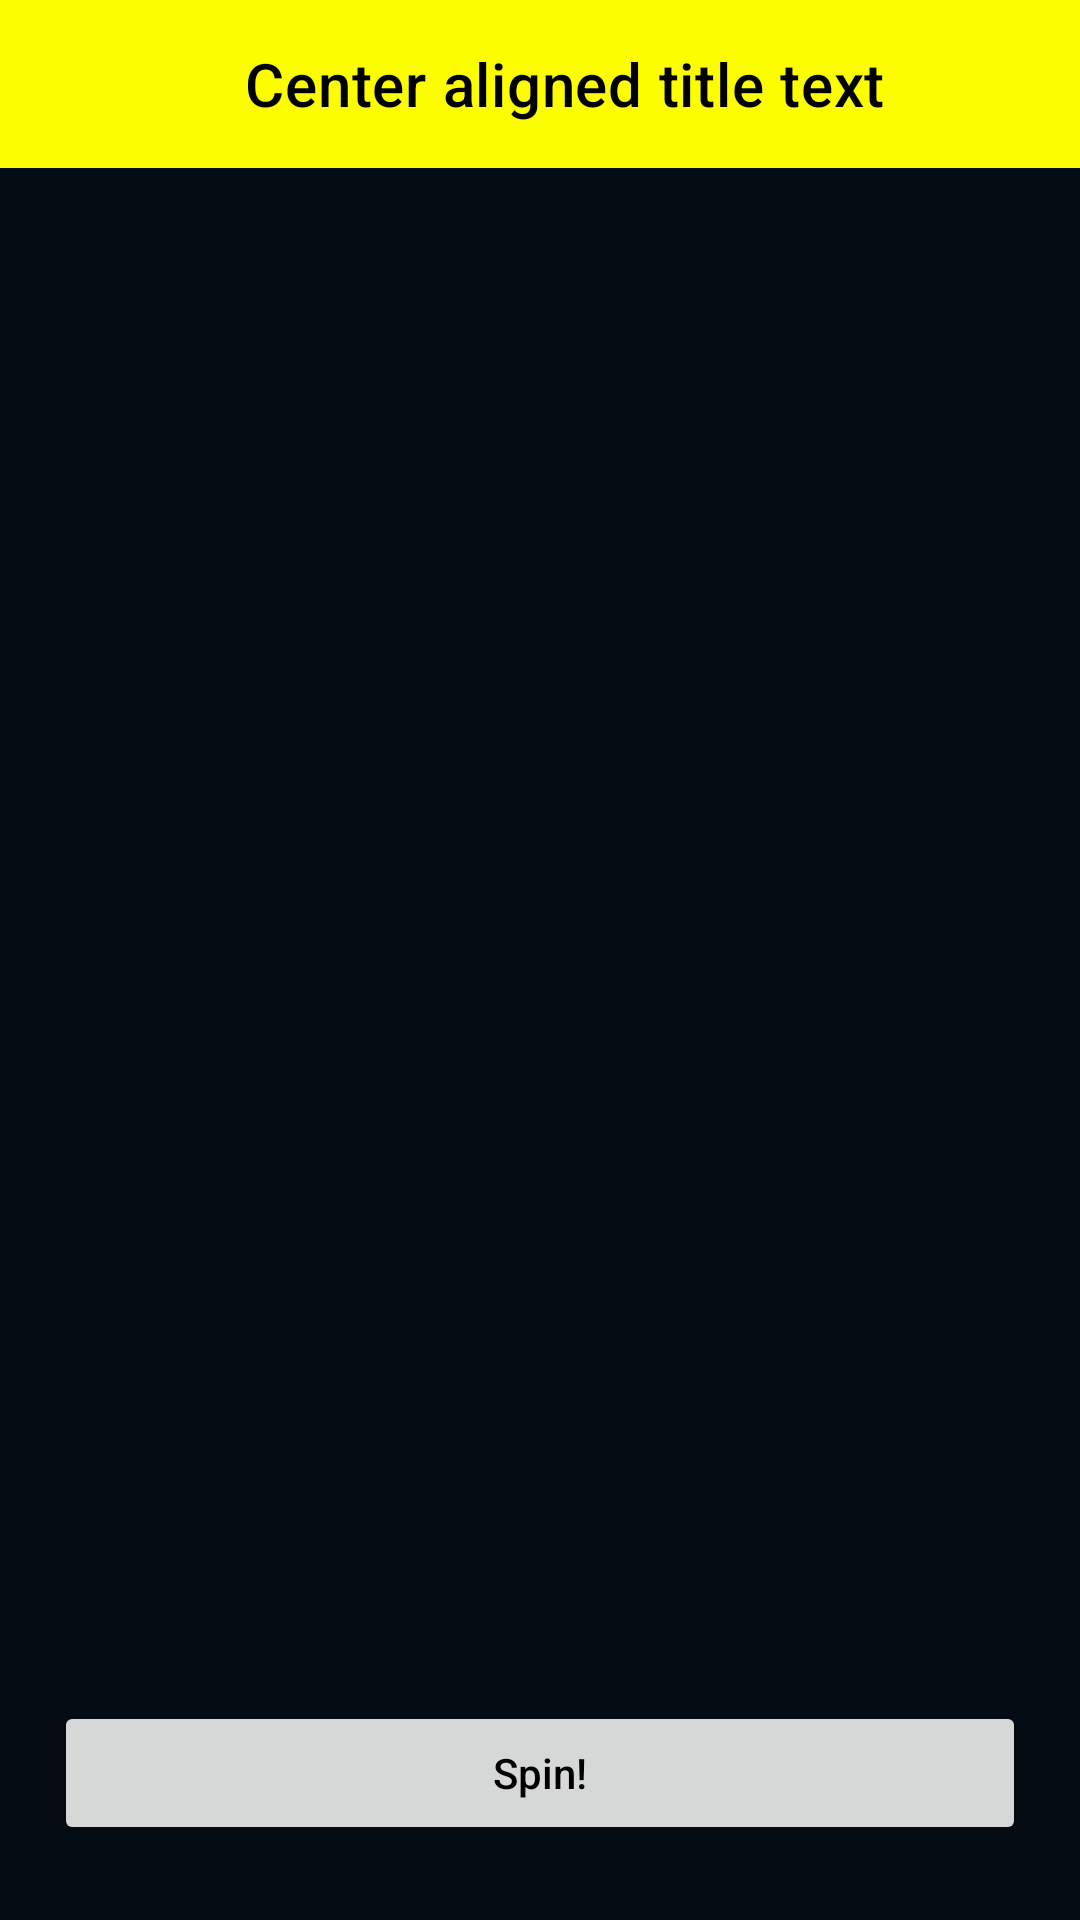

Layout XML and referenced resources for this Android screen:
<!-- AndroidManifest.xml: application theme Theme.WheelGame -->
<!-- res/layout/activity_spin_wheel.xml -->
<?xml version="1.0" encoding="utf-8"?>
<androidx.constraintlayout.widget.ConstraintLayout xmlns:android="http://schemas.android.com/apk/res/android"
    xmlns:app="http://schemas.android.com/apk/res-auto"
    xmlns:tools="http://schemas.android.com/tools"
    android:layout_width="match_parent"
    android:layout_height="match_parent"
    tools:context=".activities.SpinWheelActivity"
    android:background="@color/screen_background">
        <include
            layout="@layout/text_centered_toolbar"/>



        <Button
            android:id="@+id/spinTheWheel"
            android:layout_width="0dp"
            android:layout_height="wrap_content"
            android:layout_marginBottom="25dp"
            android:text="Spin!"
            android:textColor="@color/black"
            android:theme= "@style/PinkButton"
            android:colorButtonNormal = "@color/button_pink"
            app:layout_constraintWidth_percent="0.9"
            app:layout_constraintEnd_toEndOf="parent"
            app:layout_constraintStart_toStartOf="parent"
            app:layout_constraintBottom_toBottomOf="parent"


            />
        <FrameLayout
            android:id = "@+id/wheelViewContainer"
            android:layout_width="match_parent"
            android:layout_height="match_parent"
            app:layout_constraintBottom_toBottomOf="parent"
            app:layout_constraintEnd_toEndOf="parent"
            app:layout_constraintStart_toStartOf="parent"
            app:layout_constraintBottom_toTopOf="@id/spinTheWheel">








        </FrameLayout>
</androidx.constraintlayout.widget.ConstraintLayout>
<!-- res/layout/text_centered_toolbar.xml (included above) -->
<androidx.appcompat.widget.Toolbar
    xmlns:android="http://schemas.android.com/apk/res/android"
    xmlns:app="http://schemas.android.com/apk/res-auto"
    xmlns:tools="http://schemas.android.com/tools"
    android:id="@+id/toolbar"
    android:layout_width="match_parent"
    android:layout_height="wrap_content"
    android:background="@color/action_bar_yellow"
    android:minHeight="?attr/actionBarSize"
    android:theme="?attr/actionBarTheme"
    app:layout_constraintEnd_toEndOf="parent"
    app:layout_constraintStart_toStartOf="parent"
    app:layout_constraintTop_toTopOf="parent">

    <androidx.constraintlayout.widget.ConstraintLayout
        android:layout_width="match_parent"
        android:layout_height="wrap_content">

        <com.google.android.material.textview.MaterialTextView
            android:id="@+id/toolbarTitle"
            style="@style/TextAppearance.MaterialComponents.Headline6"
            android:layout_width="wrap_content"
            android:layout_height="wrap_content"
            android:layout_gravity="center_horizontal"
            android:gravity="center_horizontal"
            tools:text="Center aligned title text"
            app:layout_constraintEnd_toEndOf="parent"
            app:layout_constraintStart_toStartOf="parent"
            app:layout_constraintTop_toTopOf="parent" />



    </androidx.constraintlayout.widget.ConstraintLayout>

</androidx.appcompat.widget.Toolbar>
<!-- resources referenced by this layout -->
<resources>
  <color name="action_bar_yellow">#FCFD00</color>
  <color name="black">#FF000000</color>
  <color name="button_pink">#FDAEB6</color>
  <color name="screen_background">#040D14</color>
  <style name="PinkButton" parent="Theme.WheelGame">
          <item name="android:textColor">@color/black</item>
          <item name="colorPrimary">@color/button_pink</item>
          <item name="android:textColorPrimary">@color/black</item>
          <item name="android:textAllCaps">false</item>
  
      </style>
  <style name="Theme.WheelGame" parent="Theme.MaterialComponents.DayNight.NoActionBar">
          
          <item name="colorPrimary">@color/purple_500</item>
          <item name="colorPrimaryVariant">@color/purple_700</item>
          <item name="android:textColorPrimary">@color/black</item>
  
          
          <item name="colorSecondary">@color/teal_200</item>
          <item name="colorSecondaryVariant">@color/teal_700</item>
          <item name="colorOnSecondary">@color/black</item>
          
          <item name="android:statusBarColor" tools:targetApi="l">?attr/colorPrimaryVariant</item>
          
      </style>
  <color name="purple_500">#FF6200EE</color>
  <color name="purple_700">#FF3700B3</color>
  <color name="teal_200">#FF03DAC5</color>
  <color name="teal_700">#FF018786</color>
</resources>
